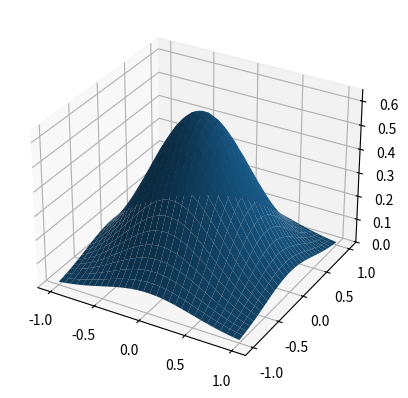

This figure's Python source:
# from mpl_toolkits import mplot3d
# import numpy as np
# import matplotlib.pyplot as plt
# x = np.outer(np.linspace(-2, 2, 30), np.ones(30))
# y = x.copy().T 
# z = np.cos(x ** 2 + y ** 2)

# fig = plt.figure()
# ax = plt.axes(projection='3d')

# ax.plot_surface(x, y, z,cmap='viridis', edgecolor='none')
# ax.set_title('Surface plot')
# plt.show()










import matplotlib.pyplot as plt
from mpl_toolkits.mplot3d import Axes3D

import numpy as np
from scipy.stats import multivariate_normal

x, y = np.mgrid[-1.0:1.0:30j, -1.0:1.0:30j]

xy = np.column_stack([x.flat, y.flat])

mu = np.array([0.0, 0.0])

sigma = np.array([.5, .5])
covariance = np.diag(sigma**2)

z = multivariate_normal.pdf(xy, mean=mu, cov=covariance)

z = z.reshape(x.shape)

fig = plt.figure()

ax = fig.add_subplot(111, projection='3d')



ax.plot_surface(x,y,z)

plt.show()